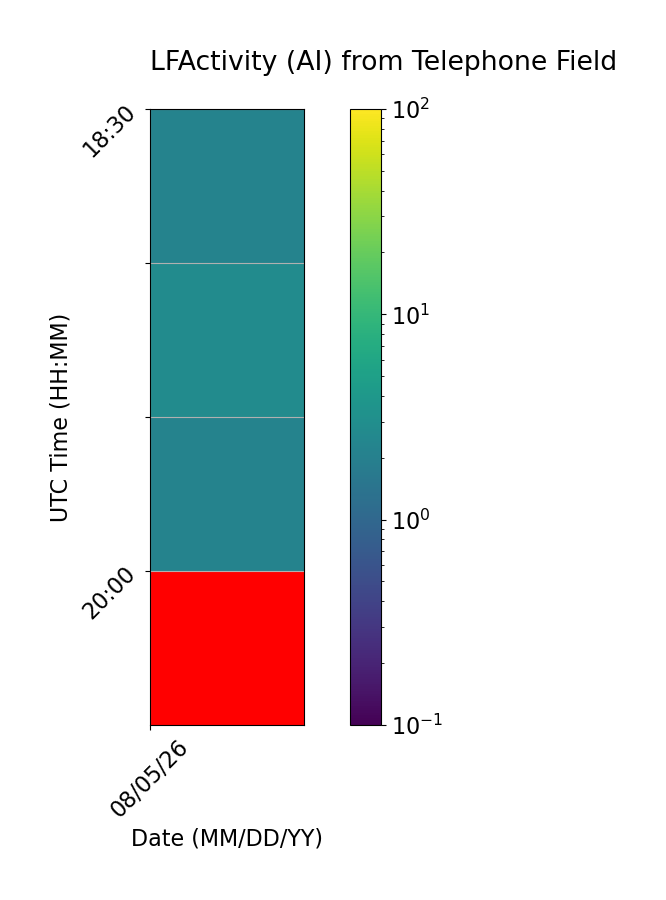

The data file committed next to this chart (first rows):
Time (UTC), 08/05/26
18:30, 2.222
19:00, 2.778
19:30, 2.222
20:00, 
